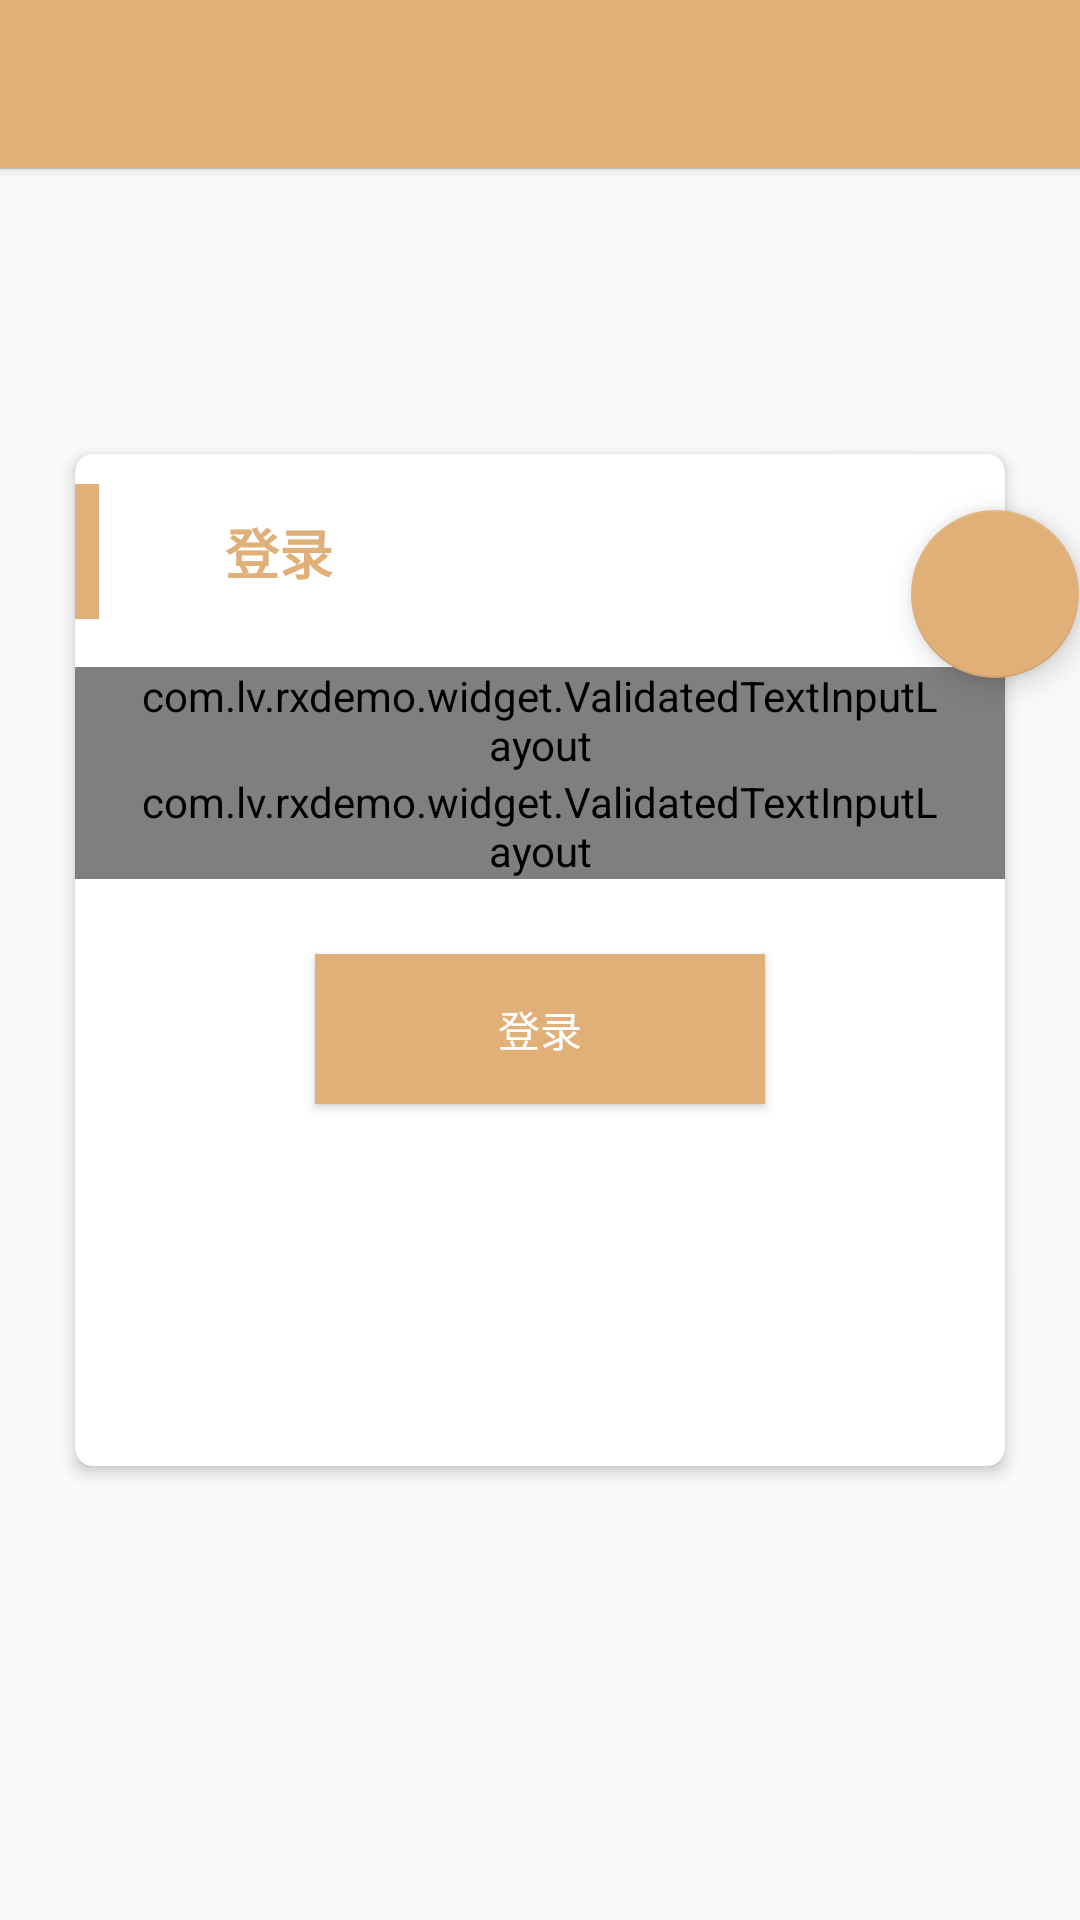

Write the Android layout XML for this screen, with the resource values it uses.
<!-- AndroidManifest.xml: application theme AppTheme.NoActionBar -->
<!-- res/layout/activity_login.xml -->
<?xml version="1.0" encoding="utf-8"?>
<layout xmlns:android="http://schemas.android.com/apk/res/android"
    xmlns:app="http://schemas.android.com/apk/res-auto"
    xmlns:tools="http://schemas.android.com/tools"
    xmlns:validation="http://schemas.android.com/apk/res-auto">

    <data>

        <variable
            name="loginViewModel"
            type="com.lv.rxdemo.viewmodel.LoginViewModel" />
    </data>

    <RelativeLayout
        android:layout_width="match_parent"
        android:layout_height="match_parent"
        android:fitsSystemWindows="true"
        tools:context="com.lv.rxdemo.view.LoginActivity">

        <include layout="@layout/toolbar_comm" />

        <android.support.design.widget.FloatingActionButton
            android:id="@+id/float_button_register"
            android:layout_width="wrap_content"
            android:layout_height="wrap_content"
            android:layout_alignRight="@+id/card_view_login"
            android:layout_alignTop="@id/card_view_login"
            android:layout_marginRight="-20dp"
            android:layout_marginTop="25dp"
            android:onClick="@{loginViewModel::onClickEvent}"
            android:src="@drawable/plus"
            android:transitionName="loginFab"
            app:fabSize="normal" />

        <android.support.v7.widget.CardView
            android:id="@+id/card_view_login"
            android:layout_width="320dp"
            android:layout_height="350dp"
            android:layout_centerHorizontal="true"
            android:layout_centerVertical="true"
            app:cardCornerRadius="6dp"
            app:cardElevation="3dp"
            app:cardUseCompatPadding="true">

            <LinearLayout
                android:layout_width="match_parent"
                android:layout_height="match_parent"
                android:orientation="vertical">

                <RelativeLayout
                    android:layout_width="match_parent"
                    android:layout_height="45dp"
                    android:layout_marginTop="10dp">

                    <View
                        android:layout_width="8dp"
                        android:layout_height="match_parent"
                        android:background="@color/colorAccent" />

                    <TextView
                        android:layout_width="wrap_content"
                        android:layout_height="wrap_content"
                        android:layout_centerVertical="true"
                        android:layout_marginLeft="50dp"
                        android:text="登录"
                        android:textColor="@color/colorAccent"
                        android:textSize="18sp"
                        android:textStyle="bold" />
                </RelativeLayout>

                <com.lv.rxdemo.widget.ValidatedTextInputLayout
                    android:id="@+id/validate_text_phone"
                    android:layout_width="match_parent"
                    android:layout_height="wrap_content"
                    android:layout_marginTop="@dimen/activity_vertical_margin"
                    android:paddingLeft="20dp"
                    android:paddingRight="20dp"
                    validation:autoTrim="true"
                    validation:isRequired="true"
                    validation:regex="^[1][3,4,5,8][0-9]{9}$"
                    validation:regexValidationMessage="请填写有效的手机号码">

                    <android.support.design.widget.TextInputEditText
                        android:layout_width="match_parent"
                        android:layout_height="wrap_content"
                        android:hint="手机号码"
                        android:inputType="number"
                        android:maxLength="11"
                        android:singleLine="true" />

                </com.lv.rxdemo.widget.ValidatedTextInputLayout>

                <com.lv.rxdemo.widget.ValidatedTextInputLayout
                    android:id="@+id/validate_text_password"
                    android:layout_width="match_parent"
                    android:layout_height="wrap_content"
                    android:paddingLeft="20dp"
                    android:paddingRight="20dp"
                    app:counterEnabled="true"
                    app:counterMaxLength="20"
                    app:passwordToggleEnabled="true"
                    validation:autoValidate="true"
                    validation:maxLength="20"
                    validation:minLength="6">

                    <android.support.design.widget.TextInputEditText
                        android:layout_width="match_parent"
                        android:layout_height="wrap_content"
                        android:hint="登录密码"
                        android:inputType="textPassword"
                        android:maxLength="20"
                        android:singleLine="true" />

                </com.lv.rxdemo.widget.ValidatedTextInputLayout>

                <RelativeLayout
                    android:layout_width="match_parent"
                    android:layout_height="60dp"
                    android:layout_marginTop="20dp"
                    android:gravity="center">

                    <Button
                        android:id="@+id/button_login"
                        android:layout_width="150dp"
                        android:layout_height="50dp"
                        android:background="@color/colorAccent"
                        android:onClick="@{loginViewModel::onClickEvent}"
                        android:text="登录"
                        android:textColor="@color/white" />
                </RelativeLayout>

            </LinearLayout>

        </android.support.v7.widget.CardView>

    </RelativeLayout>
</layout>
<!-- res/layout/toolbar_comm.xml (included above) -->
<?xml version="1.0" encoding="utf-8"?>
<android.support.design.widget.AppBarLayout xmlns:android="http://schemas.android.com/apk/res/android"
    xmlns:app="http://schemas.android.com/apk/res-auto"
    android:id="@+id/app_bar_layout"
    android:layout_width="match_parent"
    android:layout_height="wrap_content"
    android:orientation="vertical"
    android:theme="@style/AppTheme.AppBarOverlay"
    app:elevation="2dp">

    <android.support.v7.widget.Toolbar
        android:id="@+id/toolbar_comm"
        android:layout_width="match_parent"
        android:layout_height="?attr/actionBarSize"
        android:background="?attr/colorPrimary"
        android:theme="@style/AppTheme.AppBarOverlay"
        app:layout_scrollFlags="scroll|enterAlways"
        app:popupTheme="@style/AppTheme.PopupOverlay">

        <TextView
            android:id="@+id/text_title"
            android:layout_width="wrap_content"
            android:layout_height="wrap_content"
            android:layout_gravity="center"
            android:text=""
            android:textColor="@color/white"
            android:textSize="18sp" />

    </android.support.v7.widget.Toolbar>

    <View
        android:layout_width="match_parent"
        android:layout_height="0.1dp"
        android:background="@color/grey400" />

</android.support.design.widget.AppBarLayout>
<!-- resources referenced by this layout -->
<resources>
  <color name="colorAccent">#E0B078</color>
  <color name="grey400">#bdbdbd</color>
  <color name="white">#ffffff</color>
  <dimen name="activity_vertical_margin">16dp</dimen>
  <style name="AppTheme.AppBarOverlay" parent="ThemeOverlay.AppCompat.Dark.ActionBar" />
  <style name="AppTheme.PopupOverlay" parent="ThemeOverlay.AppCompat.Light" />
  <style name="AppTheme.NoActionBar">
          <item name="windowActionBar">false</item>
          <item name="windowNoTitle">true</item>
      </style>
</resources>
